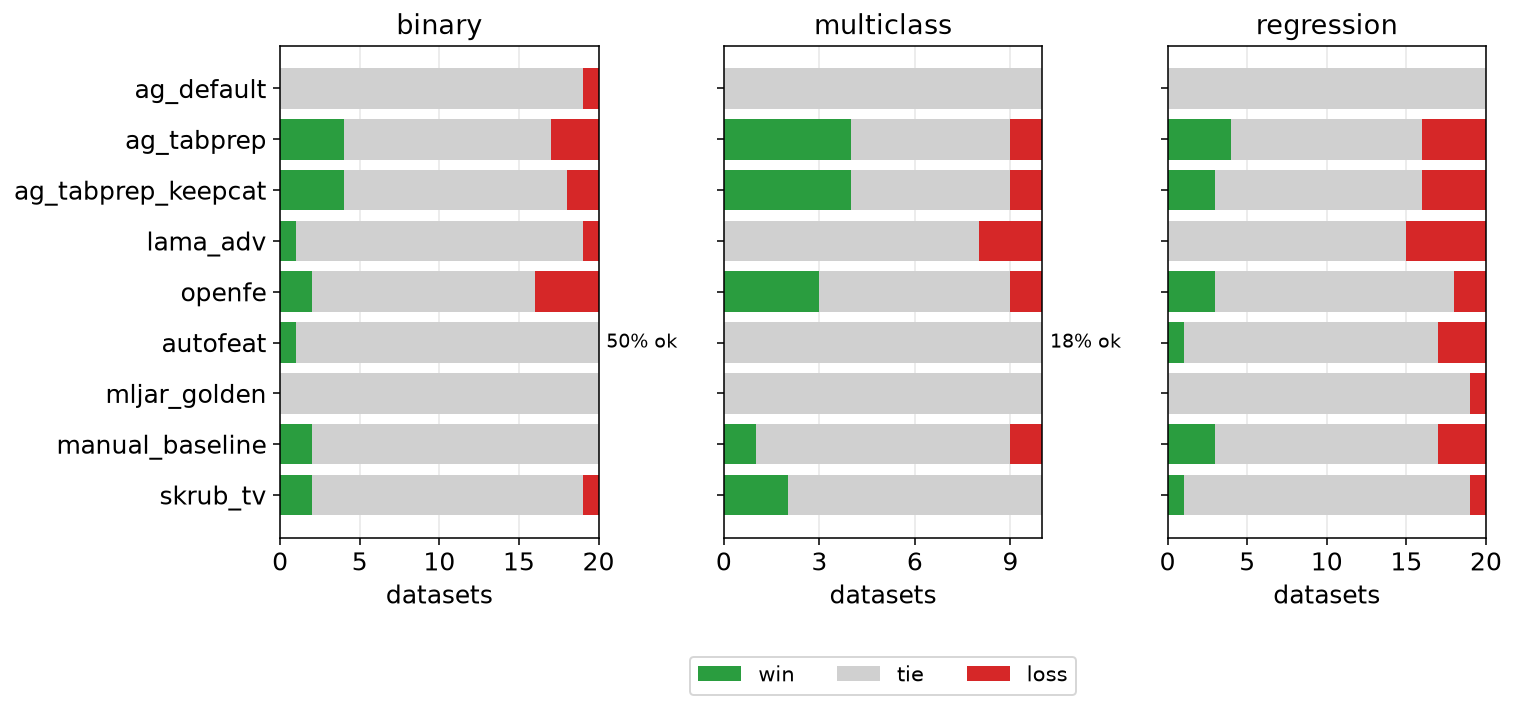

Data behind this chart, as committed beside it:
arm, loss, tie, win, task, coverage
ag_default, 1, 19, 0, binary, 1.0
ag_tabprep, 3, 13, 4, binary, 1.0
ag_tabprep_keepcat, 2, 14, 4, binary, 1.0
lama_adv, 1, 18, 1, binary, 1.0
openfe, 4, 14, 2, binary, 0.95
autofeat, 0, 19, 1, binary, 0.5
mljar_golden, 0, 20, 0, binary, 0.9
manual_baseline, 0, 18, 2, binary, 1.0
skrub_tv, 1, 17, 2, binary, 1.0
ag_default, 0, 10, 0, multiclass, 1.0
ag_tabprep, 1, 5, 4, multiclass, 1.0
ag_tabprep_keepcat, 1, 5, 4, multiclass, 1.0
lama_adv, 2, 8, 0, multiclass, 1.0
openfe, 1, 6, 3, multiclass, 0.9
autofeat, 0, 10, 0, multiclass, 0.18
mljar_golden, 0, 10, 0, multiclass, 0.9
manual_baseline, 1, 8, 1, multiclass, 1.0
skrub_tv, 0, 8, 2, multiclass, 1.0
ag_default, 0, 20, 0, regression, 1.0
ag_tabprep, 4, 12, 4, regression, 1.0
ag_tabprep_keepcat, 4, 13, 3, regression, 1.0
lama_adv, 5, 15, 0, regression, 1.0
openfe, 2, 15, 3, regression, 0.95
autofeat, 3, 16, 1, regression, 0.95
mljar_golden, 1, 19, 0, regression, 0.95
manual_baseline, 3, 14, 3, regression, 1.0
skrub_tv, 1, 18, 1, regression, 1.0
